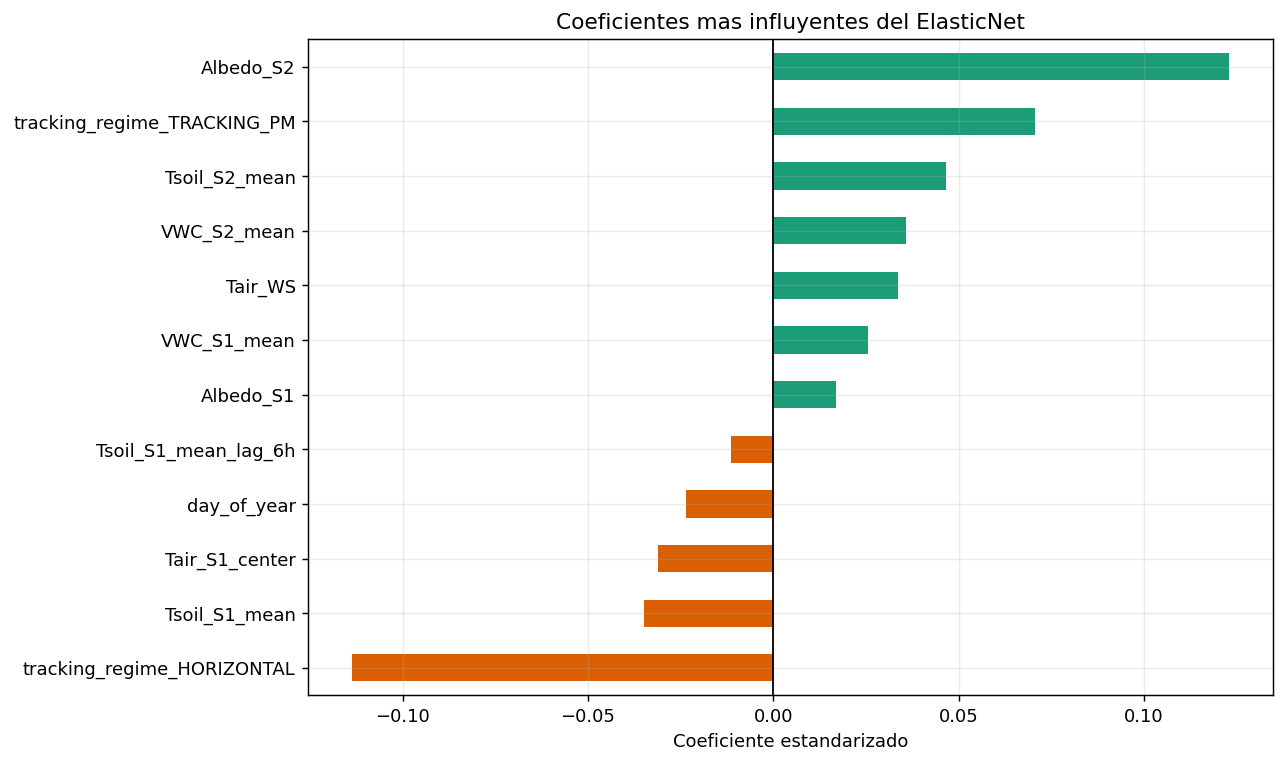

Data behind this chart, as committed beside it:
, coeficiente
Albedo_S2, 0.123
tracking_regime_HORIZONTAL, -0.1137
tracking_regime_TRACKING_PM, 0.07064
Tsoil_S2_mean, 0.04647
VWC_S2_mean, 0.03572
Tsoil_S1_mean, -0.03497
Tair_WS, 0.03375
Tair_S1_center, -0.03107
VWC_S1_mean, 0.02541
day_of_year, -0.02364
Albedo_S1, 0.01679
Tsoil_S1_mean_lag_6h, -0.01135
hour_of_day, 0.009121
wind_speed_kmh, 0.007259
ePAR_S1_mean, -0.004914
Tsoil_S1_mean_lag_12h, -0.00453
VWC_diff_S1_minus_S2, -0.004357
solar_elevation_deg, -0.002336
